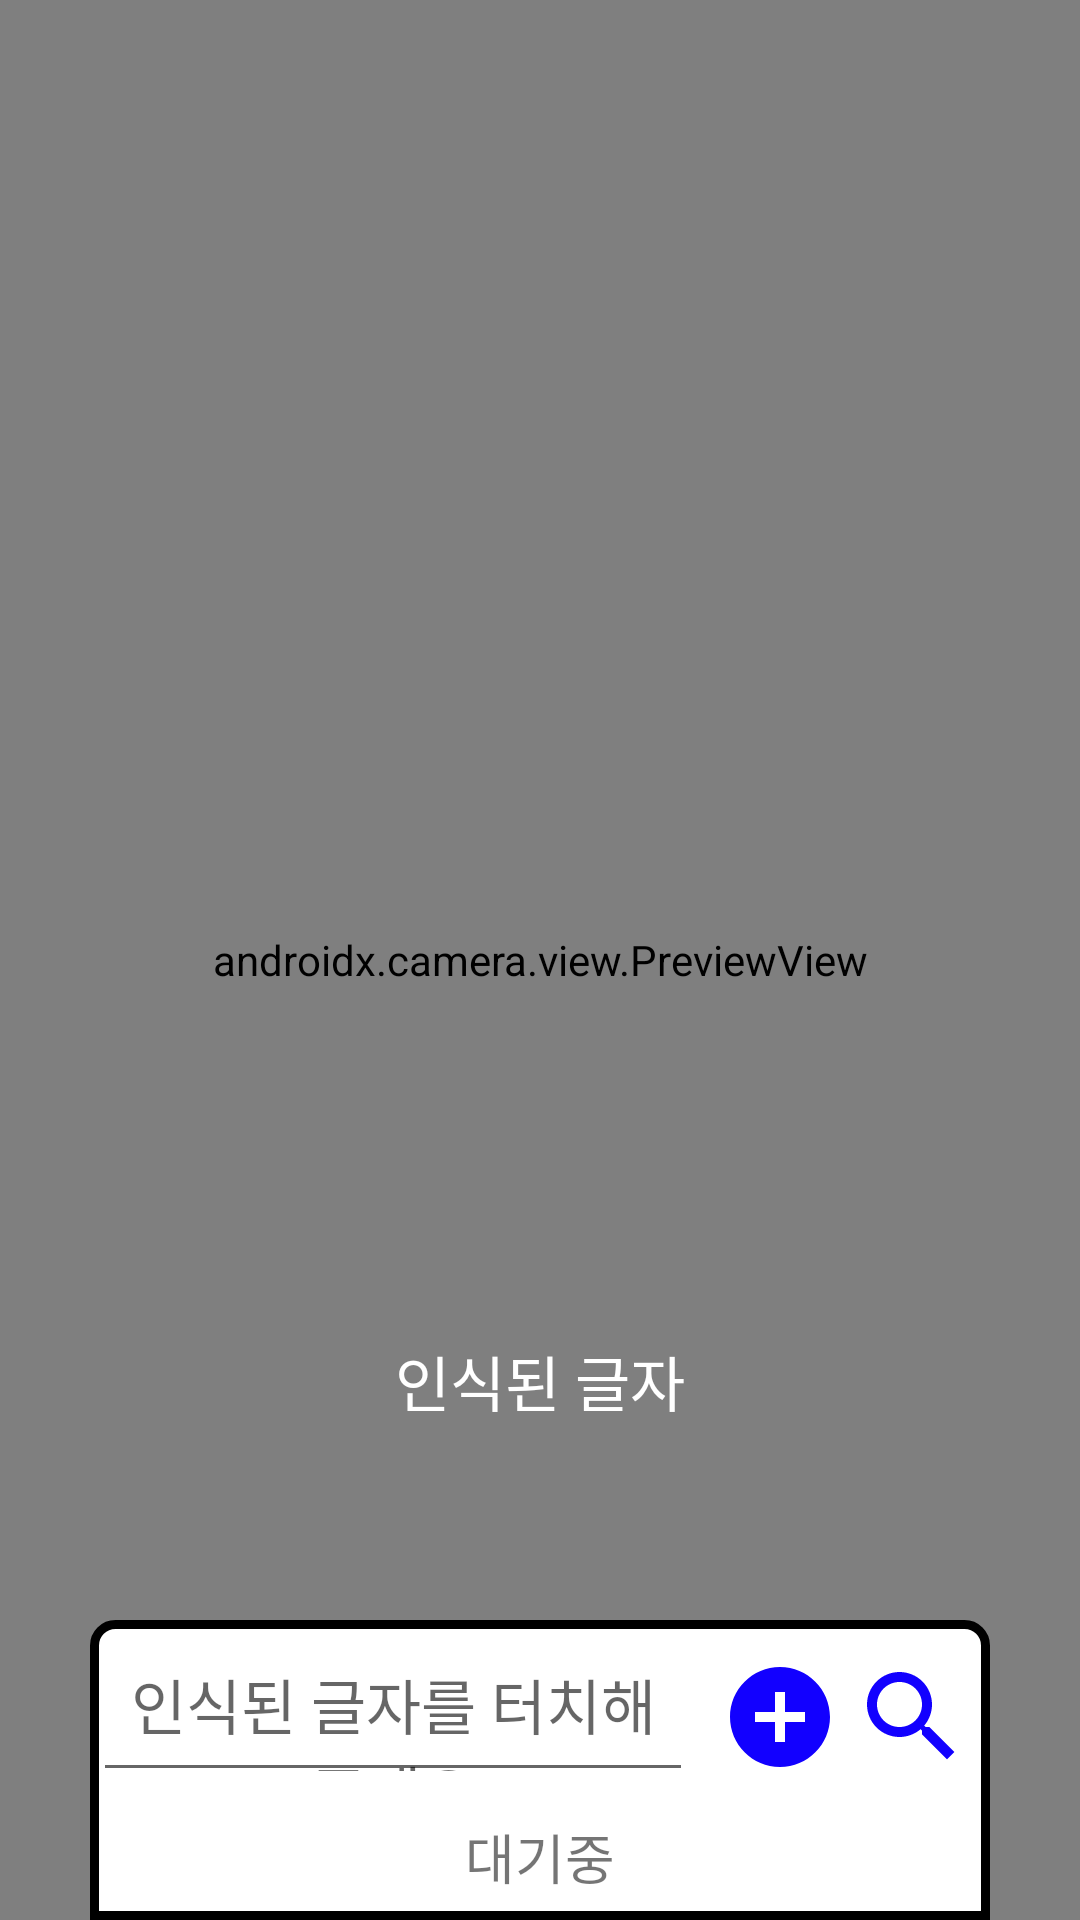

This screen was rendered from an Android layout file. Write that file and the resources it references.
<!-- AndroidManifest.xml: application theme Theme.AntiParking -->
<!-- res/layout/activity_main.xml -->
<?xml version="1.0" encoding="utf-8"?>
<androidx.constraintlayout.widget.ConstraintLayout xmlns:android="http://schemas.android.com/apk/res/android"
    xmlns:app="http://schemas.android.com/apk/res-auto"
    android:layout_width="match_parent"
    android:layout_height="match_parent">

    <SurfaceView
        android:id="@+id/overlay"
        android:layout_width="0dp"
        android:layout_height="0dp"
        app:layout_constraintBottom_toBottomOf="parent"
        app:layout_constraintEnd_toEndOf="parent"
        app:layout_constraintStart_toStartOf="parent"
        app:layout_constraintTop_toTopOf="parent" />

    <androidx.camera.view.PreviewView
        android:id="@+id/previewView"
        android:layout_width="0dp"
        android:layout_height="0dp"
        app:layout_constraintBottom_toBottomOf="parent"
        app:layout_constraintEnd_toEndOf="parent"
        app:layout_constraintHorizontal_bias="1.0"
        app:layout_constraintStart_toStartOf="parent"
        app:layout_constraintTop_toTopOf="@+id/overlay"
        app:layout_constraintVertical_bias="0.0">


    </androidx.camera.view.PreviewView>

    <TextView
        android:id="@+id/text"
        android:layout_width="wrap_content"
        android:layout_height="wrap_content"
        android:layout_alignParentBottom="true"
        android:gravity="center_horizontal"
        android:padding="25dp"
        android:text="@string/decoded_text"
        android:textColor="@android:color/white"
        android:textSize="20sp"
        app:layout_constraintBottom_toBottomOf="parent"
        app:layout_constraintEnd_toEndOf="parent"
        app:layout_constraintStart_toStartOf="parent"
        app:layout_constraintTop_toTopOf="parent"
        app:layout_constraintVertical_bias="0.75" />

    <androidx.constraintlayout.widget.ConstraintLayout
        android:layout_width="300dp"
        android:layout_height="100dp"
        android:background="@drawable/rounded_corner"
        app:layout_constraintBottom_toBottomOf="parent"
        app:layout_constraintEnd_toEndOf="parent"
        app:layout_constraintStart_toStartOf="parent"
        app:layout_constraintTop_toBottomOf="@+id/text"
        app:layout_constraintVertical_bias="1.0">

        <EditText
            android:id="@+id/recognized_text"
            android:layout_width="200dp"
            android:layout_height="50dp"
            android:gravity="center"
            android:hint="@string/touch_recognized_text"
            android:paddingStart="10dp"
            android:paddingEnd="10dp"
            android:textSize="20sp"
            app:layout_constraintBottom_toBottomOf="parent"
            app:layout_constraintStart_toStartOf="parent"
            app:layout_constraintTop_toTopOf="parent"
            app:layout_constraintVertical_bias="0.13" />

        <Button
            android:id="@+id/add_button"
            android:layout_width="40dp"
            android:layout_height="40dp"
            android:layout_marginStart="5dp"
            android:background="@drawable/ic_baseline_add_circle_24"
            app:layout_constraintBottom_toBottomOf="@+id/recognized_text"
            app:layout_constraintEnd_toStartOf="@+id/check_button"
            app:layout_constraintStart_toEndOf="@+id/recognized_text"
            app:layout_constraintTop_toTopOf="@+id/recognized_text" />

        <Button
            android:id="@+id/check_button"
            android:layout_width="40dp"
            android:layout_height="40dp"
            android:layout_marginEnd="5dp"
            android:background="@drawable/ic_outline_search_24"
            app:layout_constraintBottom_toBottomOf="@+id/add_button"
            app:layout_constraintEnd_toEndOf="parent"
            app:layout_constraintTop_toTopOf="@+id/add_button" />



        <TextView
            android:id="@+id/result_text"
            android:layout_width="wrap_content"
            android:layout_height="wrap_content"
            android:text="@string/stand_by"
            android:gravity="center"
            android:textSize="18sp"
            app:layout_constraintBottom_toBottomOf="parent"
            app:layout_constraintEnd_toEndOf="parent"
            app:layout_constraintStart_toStartOf="parent"
            app:layout_constraintTop_toBottomOf="@+id/recognized_text" />

    </androidx.constraintlayout.widget.ConstraintLayout>

</androidx.constraintlayout.widget.ConstraintLayout>
<!-- resources referenced by this layout -->
<resources>
  <!-- drawable ic_baseline_add_circle_24 (drawable) -->
  <vector android:height="24dp" android:tint="#1200FF"
      android:viewportHeight="24" android:viewportWidth="24"
      android:width="24dp" xmlns:android="http://schemas.android.com/apk/res/android">
      <path android:fillColor="@android:color/white" android:pathData="M12,2C6.48,2 2,6.48 2,12s4.48,10 10,10 10,-4.48 10,-10S17.52,2 12,2zM17,13h-4v4h-2v-4L7,13v-2h4L11,7h2v4h4v2z"/>
  </vector>
  <!-- drawable ic_outline_search_24 (drawable) -->
  <vector android:height="24dp" android:tint="#1200FF"
      android:viewportHeight="24" android:viewportWidth="24"
      android:width="24dp" xmlns:android="http://schemas.android.com/apk/res/android">
      <path android:fillColor="@android:color/white" android:pathData="M15.5,14h-0.79l-0.28,-0.27C15.41,12.59 16,11.11 16,9.5 16,5.91 13.09,3 9.5,3S3,5.91 3,9.5 5.91,16 9.5,16c1.61,0 3.09,-0.59 4.23,-1.57l0.27,0.28v0.79l5,4.99L20.49,19l-4.99,-5zM9.5,14C7.01,14 5,11.99 5,9.5S7.01,5 9.5,5 14,7.01 14,9.5 11.99,14 9.5,14z"/>
  </vector>
  <!-- drawable rounded_corner (drawable) -->
  <?xml version="1.0" encoding="UTF-8"?>
  <shape xmlns:android="http://schemas.android.com/apk/res/android">
      <solid android:color="#ffffffff"/>
      <stroke android:width="3dp" android:color="@color/black"/>
  
  
      <padding android:left="1dp"
          android:top="1dp"
          android:right="1dp"
  
          />
  
      <corners
          android:topLeftRadius="7dp" android:topRightRadius="7dp"/>
  </shape>
  <string name="decoded_text">인식된 글자</string>
  <string name="stand_by">대기중</string>
  <string name="touch_recognized_text">인식된 글자를 터치해주세요</string>
  <style name="Theme.AntiParking" parent="Theme.MaterialComponents.DayNight.NoActionBar">
          
          <item name="colorPrimary">@color/purple_500</item>
          <item name="colorPrimaryVariant">@color/purple_700</item>
          <item name="colorOnPrimary">@color/white</item>
          
          <item name="colorSecondary">@color/teal_200</item>
          <item name="colorSecondaryVariant">@color/teal_700</item>
          <item name="colorOnSecondary">@color/black</item>
          
          <item name="android:statusBarColor" tools:targetApi="l">?attr/colorPrimaryVariant</item>
          
      </style>
  <color name="black">#FF000000</color>
  <color name="purple_500">#FF6200EE</color>
  <color name="purple_700">#FF3700B3</color>
  <color name="white">#FFFFFFFF</color>
  <color name="teal_200">#FF03DAC5</color>
  <color name="teal_700">#FF018786</color>
</resources>
